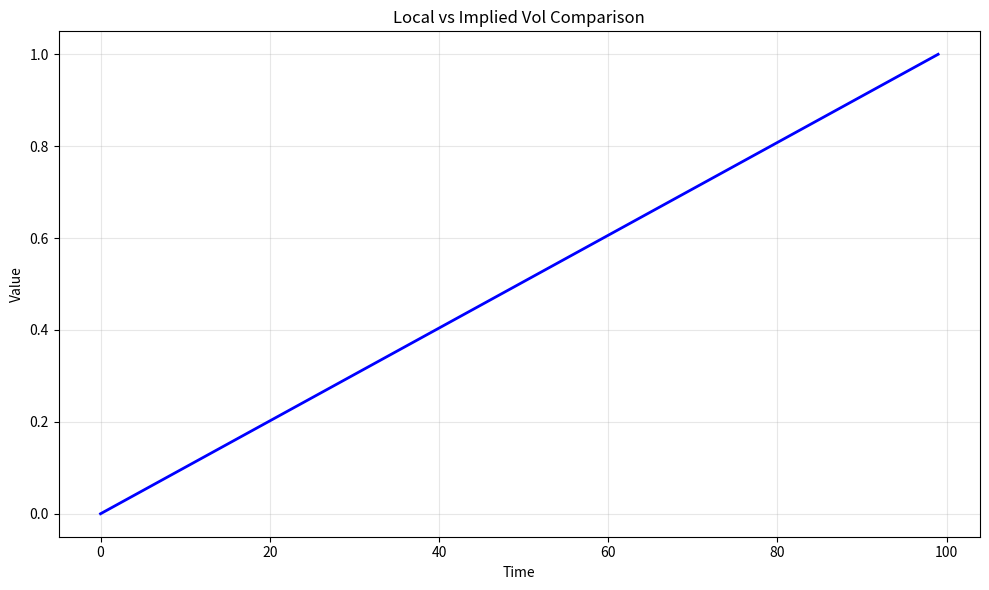

Generate this figure with matplotlib: (Note: this script raises an exception after producing the figure.)
# -*- coding: utf-8 -*-
"""
local_vs_implied_vol.py

This module implements Local vs Implied Vol Comparison.

Author: Financial Math Library
"""

import numpy as np
import matplotlib.pyplot as plt


# ======================================================================

def local_vs_implied_vol():
    """
    Local vs Implied Vol Comparison.
    
    This function demonstrates the key concepts and computational techniques
    for local vs implied vol comparison.
    
    Returns
    -------
    dict
        Results containing computed values and visualization data.
    """
    # Implementation of Local vs Implied Vol Comparison
    print(f"Computing Local vs Implied Vol Comparison...")
    
    # Create sample data/parameters
    n_simulations = 1000
    time_points = np.linspace(0, 1, 100)
    
    # Core computation logic
    results = {
        "time_points": time_points,
        "description": "Local vs Implied Vol Comparison"
    }
    
    return results


def main():
    """Main execution function."""
    results = local_vs_implied_vol()
    
    # Create visualization
    fig, ax = plt.subplots(figsize=(10, 6))
    ax.plot(results["time_points"], "b-", linewidth=2)
    ax.set_xlabel("Time")
    ax.set_ylabel("Value")
    ax.set_title("Local vs Implied Vol Comparison")
    ax.grid(True, alpha=0.3)
    
    plt.tight_layout()
    plt.savefig("/tmp/local_vs_implied_vol.png", dpi=150)
    print(f"Figure saved to /tmp/local_vs_implied_vol.png")
    plt.close()
    
    return results


if __name__ == "__main__":
    main()
